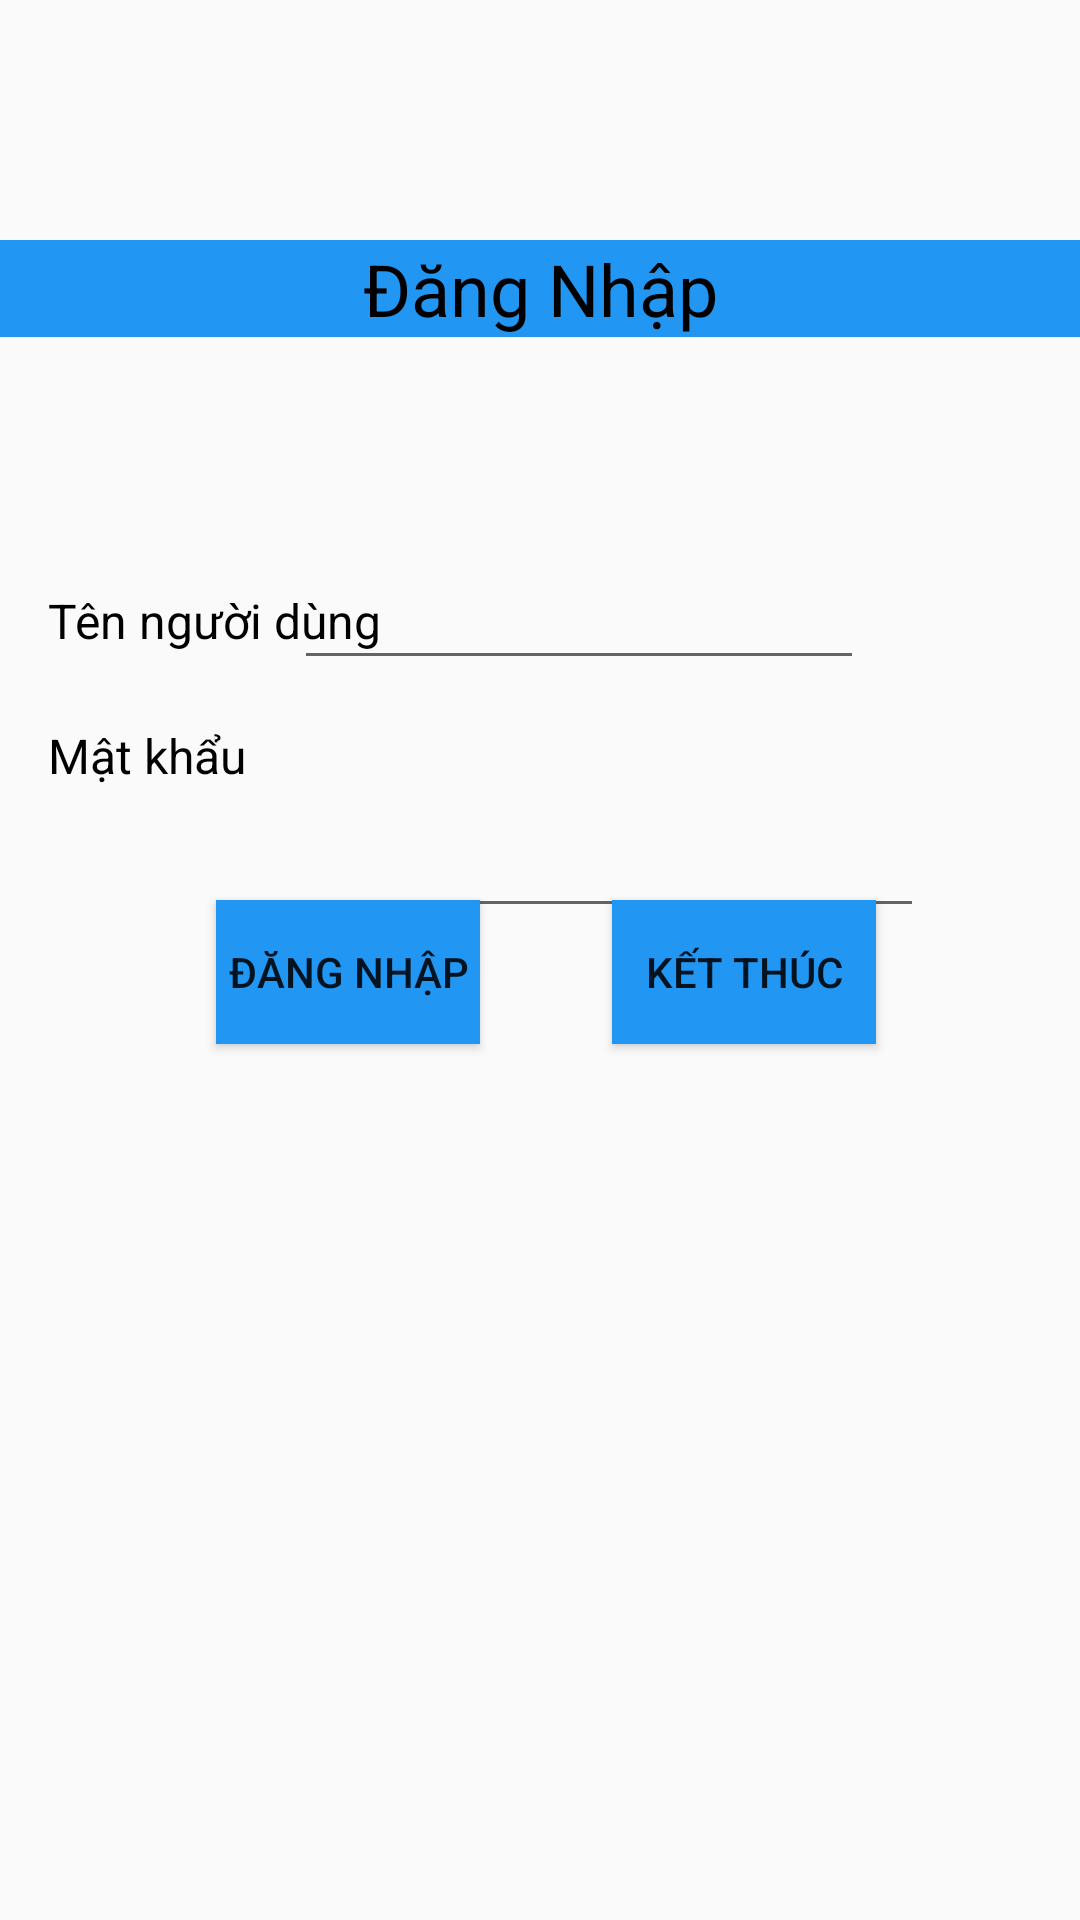

Reconstruct the res/layout file that produces this screen, plus the resources it refers to.
<!-- AndroidManifest.xml: application theme Theme.OnThiAndroid -->
<!-- res/layout/activity_dang_nhap.xml -->
<?xml version="1.0" encoding="utf-8"?>
<androidx.constraintlayout.widget.ConstraintLayout xmlns:android="http://schemas.android.com/apk/res/android"
    xmlns:app="http://schemas.android.com/apk/res-auto"
    xmlns:tools="http://schemas.android.com/tools"
    android:id="@+id/main"
    android:layout_width="match_parent"
    android:layout_height="match_parent"
    tools:context=".bai1.DangNhap"
    tools:ignore="MissingConstraints">

    <TextView
        android:id="@+id/textView"
        android:layout_width="match_parent"
        android:layout_height="wrap_content"
        android:layout_marginTop="80dp"
        android:background="#2196F3"
        android:text="Đăng Nhập"
        android:textColor="@color/black"
        android:gravity="center"
        android:textSize="24sp"
        app:layout_constraintEnd_toEndOf="parent"
        app:layout_constraintTop_toTopOf="parent" />

    <TextView
        android:id="@+id/textView2"
        android:layout_width="wrap_content"
        android:layout_height="wrap_content"
        android:layout_marginStart="16dp"
        android:layout_marginTop="196dp"
        android:text="Tên người dùng"
        android:textColor="@color/black"
        android:textSize="16sp"
        app:layout_constraintStart_toStartOf="parent"
        app:layout_constraintTop_toTopOf="parent" />

    <TextView
        android:id="@+id/textView3"
        android:layout_width="wrap_content"
        android:layout_height="wrap_content"
        android:layout_marginStart="16dp"
        android:text="Mật khẩu"
        android:textColor="@color/black"
        android:textSize="16sp"
        app:layout_constraintBottom_toBottomOf="parent"
        app:layout_constraintStart_toStartOf="parent"
        app:layout_constraintTop_toTopOf="parent"
        app:layout_constraintVertical_bias="0.39" />

    <EditText
        android:id="@+id/txtTen"
        android:layout_width="wrap_content"
        android:layout_height="wrap_content"
        android:layout_marginTop="188dp"
        android:layout_marginEnd="72dp"
        android:ems="10"
        android:inputType="text"
        android:textSize="16sp"
        app:layout_constraintEnd_toEndOf="parent"
        app:layout_constraintTop_toTopOf="parent" />

    <EditText
        android:id="@+id/txtMatKhau"
        android:layout_width="wrap_content"
        android:layout_height="wrap_content"
        android:layout_marginTop="268dp"
        android:layout_marginEnd="52dp"
        android:ems="10"
        android:inputType="text|textPassword"
        app:layout_constraintEnd_toEndOf="parent"
        app:layout_constraintTop_toTopOf="parent" />

    <Button
        android:id="@+id/btDangNhap"
        android:layout_width="wrap_content"
        android:layout_height="wrap_content"
        android:layout_marginStart="72dp"
        android:layout_marginBottom="292dp"
        android:background="#2196F3"
        android:text="Đăng nhập"
        app:layout_constraintBottom_toBottomOf="parent"
        app:layout_constraintStart_toStartOf="parent" />

    <Button
        android:id="@+id/btKetThuc"
        android:layout_width="wrap_content"
        android:layout_height="wrap_content"
        android:layout_marginEnd="68dp"
        android:layout_marginBottom="292dp"
        android:background="#2196F3"
        android:text="Kết thúc"
        app:layout_constraintBottom_toBottomOf="parent"
        app:layout_constraintEnd_toEndOf="parent" />
</androidx.constraintlayout.widget.ConstraintLayout>
<!-- resources referenced by this layout -->
<resources>
  <style name="Theme.OnThiAndroid" parent="Base.Theme.OnThiAndroid" />
  <style name="Base.Theme.OnThiAndroid" parent="Theme.AppCompat.DayNight.NoActionBar">
          
          
      </style>
  <!-- not gathered from this repository: default colours our renderer supplied (Android Studio template values) -->
  <color name="black">#FF000000</color>
</resources>
